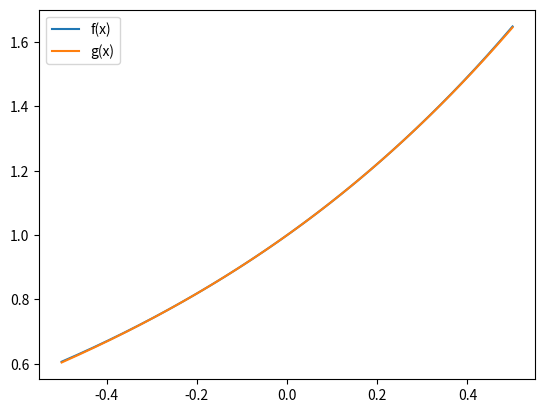

Source code (Python):
import numpy as np
import math
import matplotlib.pyplot as plt

x_value = np.linspace(-0.5, 0.5, 1000)

def f(x):
    return (math.e)**x

def g(x):
    return  1 + x + 0.5*x**2 + 0.1667*x**3

plt.plot(x_value, f(x_value), x_value, g(x_value))
plt.legend(["f(x)", "g(x)"])
plt.show()
